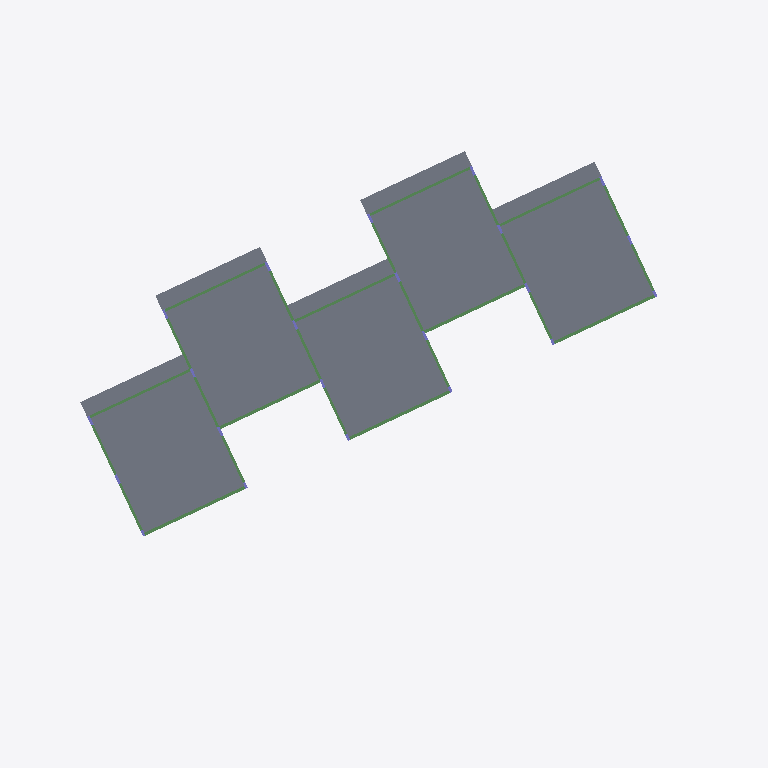
Plan cut of the same IFC building model at storey 'Cobertura' (level 13.88 m, cut at 15.28 m), seen from above with north up, elements coloured by IFC class: 16 beams (green), 10 slabs (grey). Cut surfaces are drawn darker.
Extent 44.0 m × 40.6 m × 12.6 m (x, y, z). Storeys (5): Fundação at 2.83 m; Térreo at 4.43 m; 1o Pavimento at 7.58 m; 2o Pavimento at 10.73 m; Cobertura at 13.88 m. Elements (511): 216 IfcBeam, 124 IfcColumn, 94 IfcSlab, 77 IfcBuildingElementProxy.

HEADER;
FILE_DESCRIPTION(('ViewDefinition [CoordinationView_V2.0]'),'2;1');
FILE_NAME('0001','2025-12-04T15:50:32-03:00',(''),(''),'ODA SDAI 22.12','23.0.10.18 - Exporter 23.0.10.18 - IU alternativa 23.0.10.18','');
FILE_SCHEMA(('IFC2X3'));
ENDSEC;
DATA;
#98=IFCPROJECT('0D$tanbSHBQBavr6Ov2vMj',#20,'0001',$,$,'9730_GRAN GARDEN RESORT','Status do projeto',(#93),#90);
#123=IFCSITE('0D$tanbSHBQBavr6Ov2vMl',#20,'Default',$,$,#122,$,$,.ELEMENT.,$,$,$,$,$);
#100=IFCBUILDING('0D$tanbSHBQBavr6Ov2vMi',#20,'',$,$,#16,$,'',.ELEMENT.,$,$,$);
#104=IFCBUILDINGSTOREY('0inz0qg8H87gBGSDer$LVL',#20,'Fundação',$,'Nível:Cabeça de 8 mm',#103,$,'Fundação',.ELEMENT.,283.0029999999976);
#108=IFCBUILDINGSTOREY('0inz0qg8H87gBGSDer$LVe',#20,'Térreo',$,'Nível:Cabeça de 8 mm',#107,$,'Térreo',.ELEMENT.,443.0000000000001);
#112=IFCBUILDINGSTOREY('0inz0qg8H87gBGSDer$LV$',#20,'1o Pavimento',$,'Nível:Cabeça de 8 mm',#111,$,'1o Pavimento',.ELEMENT.,758.0);
#116=IFCBUILDINGSTOREY('0inz0qg8H87gBGSDer$LVo',#20,'2o Pavimento',$,'Nível:Cabeça de 8 mm',#115,$,'2o Pavimento',.ELEMENT.,1073.0);
#120=IFCBUILDINGSTOREY('0inz0qg8H87gBGSDer$LS9',#20,'Cobertura',$,'Nível:Cabeça de 8 mm',#119,$,'Cobertura',.ELEMENT.,1388.0);
#19837=IFCSLAB('0inz0qg8H87gBGSDer$NdU',#20,'Piso:TQS h=18 - Concreto C35:472144',$,'Piso:TQS h=18 - Concreto C35',#19826,#19836,'472144',.FLOOR.);
#19809=IFCSLAB('0inz0qg8H87gBGSDer$Nd8',#20,'Piso:TQS h=18 - Concreto C35:472134',$,'Piso:TQS h=18 - Concreto C35',#19798,#19808,'472134',.FLOOR.);
#19781=IFCSLAB('0inz0qg8H87gBGSDer$Nco',#20,'Piso:TQS h=18 - Concreto C35:472124',$,'Piso:TQS h=18 - Concreto C35',#19770,#19780,'472124',.FLOOR.);
#19723=IFCSLAB('0inz0qg8H87gBGSDer$NcV',#20,'Piso:TQS h=18 - Concreto C35:472081',$,'Piso:TQS h=18 - Concreto C35',#19712,#19722,'472081',.FLOOR.);
#19753=IFCSLAB('0inz0qg8H87gBGSDer$NcX',#20,'Piso:TQS h=18 - Concreto C35:472111',$,'Piso:TQS h=18 - Concreto C35',#19742,#19752,'472111',.FLOOR.);
#20965=IFCSLAB('1rALaC3SXCZ9kONY9xMJKj',#20,'Piso:TQS h=12 - Concreto C35:491555',$,'Piso:TQS h=12 - Concreto C35',#20954,#20964,'491555',.FLOOR.);
#20915=IFCSLAB('1rALaC3SXCZ9kONY9xMShR',#20,'Piso:TQS h=12 - Concreto C35:491477',$,'Piso:TQS h=12 - Concreto C35',#20904,#20914,'491477',.FLOOR.);
#20888=IFCSLAB('1rALaC3SXCZ9kONY9xMSXN',#20,'Piso:TQS h=12 - Concreto C35:490841',$,'Piso:TQS h=12 - Concreto C35',#20877,#20887,'490841',.FLOOR.);
#20990=IFCSLAB('1rALaC3SXCZ9kONY9xMJLU',#20,'Piso:TQS h=12 - Concreto C35:491600',$,'Piso:TQS h=12 - Concreto C35',#20979,#20989,'491600',.FLOOR.);
#20940=IFCSLAB('1rALaC3SXCZ9kONY9xMSha',#20,'Piso:TQS h=12 - Concreto C35:491498',$,'Piso:TQS h=12 - Concreto C35',#20929,#20939,'491498',.FLOOR.);
#16464=IFCBEAM('0inz0qg8H87gBGSDer$NtF',#20,'TQS - Viga retangular:16,0 x 75,0:471105',$,'TQS - Viga retangular:16,0 x 75,0',#16463,#16460,'471105');
#16529=IFCBEAM('0inz0qg8H87gBGSDer$NtB',#20,'TQS - Viga retangular:16,0 x 75,0:471109',$,'TQS - Viga retangular:16,0 x 75,0',#16528,#16525,'471109');
#16740=IFCBEAM('0inz0qg8H87gBGSDer$NtN',#20,'TQS - Viga retangular:16,0 x 75,0:471129',$,'TQS - Viga retangular:16,0 x 75,0',#16739,#16736,'471129');
#16594=IFCBEAM('0inz0qg8H87gBGSDer$Nt7',#20,'TQS - Viga retangular:16,0 x 75,0:471113',$,'TQS - Viga retangular:16,0 x 75,0',#16593,#16590,'471113');
#16834=IFCBEAM('0inz0qg8H87gBGSDer$Nti',#20,'TQS - Viga retangular:19,0 x 75,0:471138',$,'TQS - Viga retangular:19,0 x 75,0',#16821,#16833,'471138');
#16999=IFCBEAM('0inz0qg8H87gBGSDer$Nts',#20,'TQS - Viga retangular:19,0 x 75,0:471160',$,'TQS - Viga retangular:19,0 x 75,0',#16986,#16998,'471160');
#16891=IFCBEAM('0inz0qg8H87gBGSDer$Ntd',#20,'TQS - Viga retangular:19,0 x 75,0:471145',$,'TQS - Viga retangular:19,0 x 75,0',#16878,#16890,'471145');
#16864=IFCBEAM('0inz0qg8H87gBGSDer$Nte',#20,'TQS - Viga retangular:19,0 x 75,0:471142',$,'TQS - Viga retangular:19,0 x 75,0',#16851,#16863,'471142');
#16918=IFCBEAM('0inz0qg8H87gBGSDer$NtY',#20,'TQS - Viga retangular:19,0 x 75,0:471148',$,'TQS - Viga retangular:19,0 x 75,0',#16905,#16917,'471148');
#16972=IFCBEAM('0inz0qg8H87gBGSDer$Ntx',#20,'TQS - Viga retangular:16,0 x 75,0:471157',$,'TQS - Viga retangular:16,0 x 75,0',#16959,#16971,'471157');
#16650=IFCBEAM('0inz0qg8H87gBGSDer$NtS',#20,'TQS - Viga retangular:16,0 x 75,0:471122',$,'TQS - Viga retangular:16,0 x 75,0',#16637,#16649,'471122');
#16623=IFCBEAM('0inz0qg8H87gBGSDer$Nt3',#20,'TQS - Viga retangular:16,0 x 75,0:471117',$,'TQS - Viga retangular:16,0 x 75,0',#16610,#16622,'471117');
#16677=IFCBEAM('0inz0qg8H87gBGSDer$NtO',#20,'TQS - Viga retangular:16,0 x 75,0:471126',$,'TQS - Viga retangular:16,0 x 75,0',#16664,#16676,'471126');
#16945=IFCBEAM('0inz0qg8H87gBGSDer$NtX',#20,'TQS - Viga retangular:16,0 x 75,0:471151',$,'TQS - Viga retangular:16,0 x 75,0',#16932,#16944,'471151');
#16805=IFCBEAM('0inz0qg8H87gBGSDer$NtI',#20,'TQS - Viga retangular:16,0 x 75,0:471132',$,'TQS - Viga retangular:16,0 x 75,0',#16804,#16801,'471132');
#17062=IFCBEAM('0inz0qg8H87gBGSDer$Ntr',#20,'TQS - Viga retangular:16,0 x 75,0:471163',$,'TQS - Viga retangular:16,0 x 75,0',#17061,#17058,'471163');
ENDSEC;